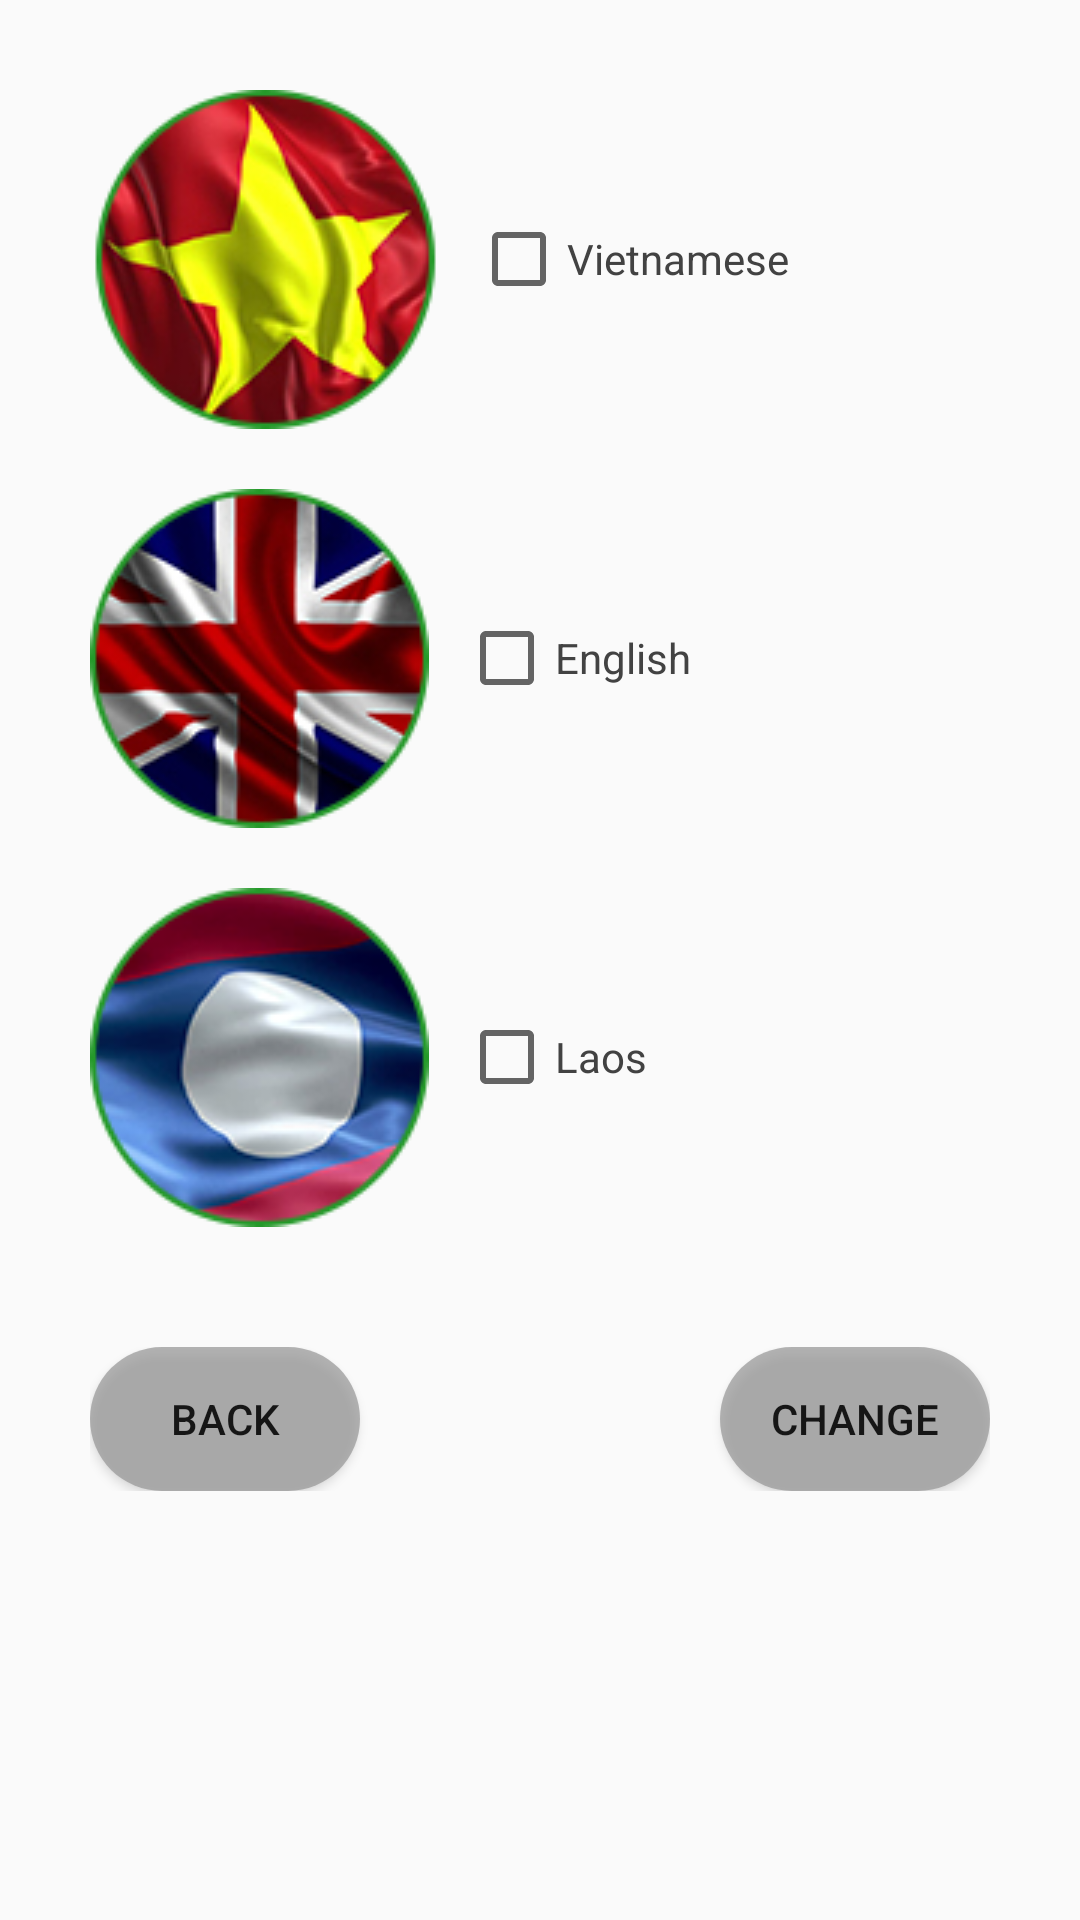

Layout XML and referenced resources for this Android screen:
<!-- AndroidManifest.xml: application theme AppTheme -->
<!-- res/layout/activity_language.xml -->
<?xml version="1.0" encoding="utf-8"?>
<LinearLayout xmlns:android="http://schemas.android.com/apk/res/android"
    xmlns:app="http://schemas.android.com/apk/res-auto"
    xmlns:tools="http://schemas.android.com/tools"
    android:layout_width="match_parent"
    android:layout_height="match_parent"
    android:orientation="vertical"
    tools:context="android.dichung.TipsActivity">

    <ScrollView
        android:layout_width="match_parent"
        android:layout_height="wrap_content">

        <LinearLayout
            android:layout_width="match_parent"
            android:layout_height="wrap_content"
            android:orientation="vertical">

            <LinearLayout
                android:layout_width="match_parent"
                android:layout_height="match_parent"
                android:layout_marginLeft="20dp"
                android:layout_marginRight="20dp"
                android:layout_marginTop="20dp"
                android:orientation="horizontal">

                <ImageView
                    android:id="@+id/vietnamese_flag"
                    android:layout_width="wrap_content"
                    android:layout_height="wrap_content"
                    android:layout_margin="10dp"
                    app:srcCompat="@drawable/vietnamese_flag" />

                <CheckBox
                    android:id="@+id/vietnamese_box"
                    android:layout_width="wrap_content"
                    android:layout_height="wrap_content"
                    android:layout_gravity="center"
                    android:layout_weight="1"
                    android:onClick="checkVi"
                    android:text="@string/vietnamese"
                    android:textColor="@color/cardview_dark_background" />

            </LinearLayout>

            <LinearLayout
                android:layout_width="match_parent"
                android:layout_height="match_parent"
                android:layout_marginLeft="20dp"
                android:layout_marginRight="20dp"
                android:orientation="horizontal">

                <ImageView
                    android:id="@+id/english_flag"
                    android:layout_width="wrap_content"
                    android:layout_height="wrap_content"
                    android:layout_margin="10dp"
                    android:layout_weight="0"
                    app:srcCompat="@drawable/english_flag" />

                <CheckBox
                    android:id="@+id/english_box"
                    android:layout_width="wrap_content"
                    android:layout_height="wrap_content"
                    android:layout_gravity="center"
                    android:layout_weight="1"
                    android:onClick="checkEn"
                    android:text="@string/english"
                    android:textColor="@color/cardview_dark_background" />
            </LinearLayout>

            <LinearLayout
                android:layout_width="match_parent"
                android:layout_height="match_parent"
                android:layout_marginLeft="20dp"
                android:layout_marginRight="20dp"
                android:layout_weight="0"
                android:orientation="horizontal">

                <ImageView
                    android:id="@+id/laos_flag"
                    android:layout_width="wrap_content"
                    android:layout_height="wrap_content"
                    android:layout_margin="10dp"
                    android:layout_weight="0"
                    app:srcCompat="@drawable/laos_flag" />

                <CheckBox
                    android:id="@+id/laos_box"
                    android:layout_width="wrap_content"
                    android:layout_height="wrap_content"
                    android:layout_gravity="center"
                    android:layout_weight="1"
                    android:onClick="checkLa"
                    android:text="@string/laos"
                    android:textColor="@color/cardview_dark_background" />
            </LinearLayout>
        </LinearLayout>
    </ScrollView>

    <LinearLayout
        android:layout_width="match_parent"
        android:layout_height="wrap_content"
        android:layout_marginLeft="30dp"
        android:layout_marginRight="30dp"
        android:layout_marginTop="30dp"
        android:orientation="horizontal">

        <Button
            android:id="@+id/button6"
            android:layout_width="wrap_content"
            android:layout_height="wrap_content"
            android:layout_marginRight="60dp"
            android:layout_weight="1"
            android:background="@drawable/button_states"
            android:onClick="doBack"
            android:text="@string/back" />

        <Button
            android:id="@+id/button5"
            android:layout_width="wrap_content"
            android:layout_height="wrap_content"
            android:layout_marginLeft="60dp"
            android:layout_weight="1"
            android:background="@drawable/button_states"
            android:onClick="doChange"
            android:text="@string/change_language" />
    </LinearLayout>

</LinearLayout>
<!-- resources referenced by this layout -->
<resources>
  <!-- drawable button_states (drawable) -->
  <?xml version="1.0" encoding="utf-8"?>
  <selector xmlns:android="http://schemas.android.com/apk/res/android">
      <item android:state_enabled="false">
          <layer-list>
  
              <item>
                  <shape android:shape="rectangle">
                      <corners android:radius="1000dp" />
                      <solid android:color="#dedede" />
                      <padding
                          android:bottom="4dp"
                          android:left="4dp"
                          android:right="4dp"
                          android:top="4dp" />
                  </shape>
              </item>
          </layer-list>
  
      </item>
      <item android:state_pressed="false">
          <layer-list>
  
              <item>
                  <shape android:shape="rectangle">
                      <corners android:radius="1000dp" />
                      <solid android:color="#b4969696" />
                      <padding
                          android:bottom="4dp"
                          android:left="4dp"
                          android:right="4dp"
                          android:top="4dp" />
                  </shape>
              </item>
          </layer-list>
  
      </item>
      <item android:state_pressed="true">
          <layer-list>
              <item>
                  <shape android:shape="rectangle">
                      <corners android:radius="1000dp" />
                      <solid android:color="#b4249929"/>
                      <padding
                          android:bottom="4dp"
                          android:left="4dp"
                          android:right="4dp"
                          android:top="4dp" />
                  </shape>
              </item>
          </layer-list>
  
      </item>
  
  </selector>
  <!-- drawable english_flag: png bitmap (drawable, 26111 bytes) -->
  <!-- drawable laos_flag: png bitmap (drawable, 22948 bytes) -->
  <!-- drawable vietnamese_flag: png bitmap (drawable, 27395 bytes) -->
  <string name="back">Back</string>
  <string name="change_language">Change</string>
  <string name="english">English</string>
  <string name="laos">Laos</string>
  <string name="vietnamese">Vietnamese</string>
  <style name="AppTheme" parent="Theme.AppCompat.Light.NoActionBar">
          
          <item name="colorPrimary">@color/colorPrimary</item>
          <item name="colorPrimaryDark">@color/cardview_dark_background</item>
          <item name="colorAccent">@color/colorOldGreen</item>
  
      </style>
  <color name="colorPrimary">#3F51B5</color>
  <color name="colorOldGreen">#249929</color>
</resources>
